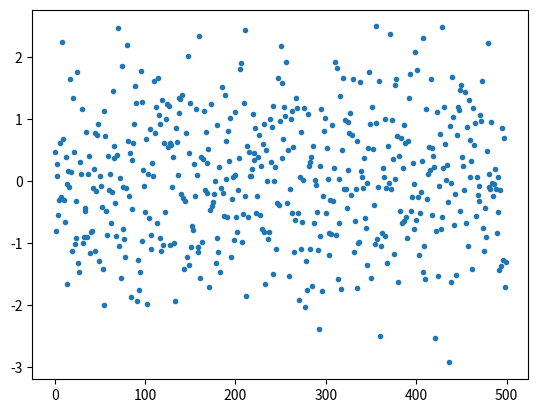

Write the Python code that produced this figure.
import numpy as np
import matplotlib.pyplot as plt
import pandas as pd
import scipy.stats as stats
import seaborn as sns

# Generate the data
x = np.random.randn(500)
# Plot-command start ---------------------
plt.plot(x, '.')
# Plot-command end -----------------------
# Show plot
plt.show()